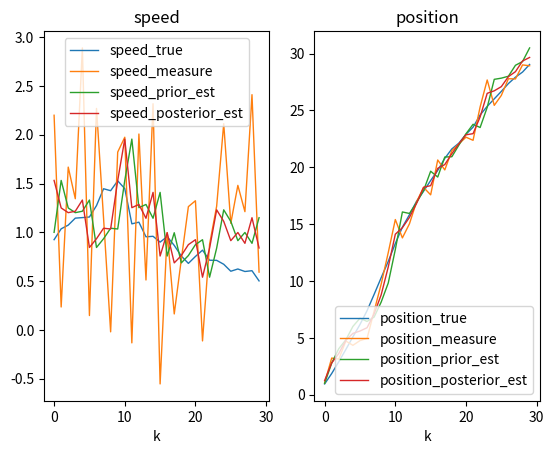

Write the Python code that produced this figure.
# https://zhuanlan.zhihu.com/p/48876718
# https://www.bilibili.com/video/BV1dV411B7ME?share_source=copy_web
# DR_CAN例子的python实现
import numpy as np
import matplotlib.pyplot as plt


def gaussian_distribution_generator(var):
    return np.random.normal(loc=0.0, scale=var, size=None)


# 状态转移矩阵，上一时刻的状态转移到当前时刻
A = np.array([[1, 1],
              [0, 1]])

# 过程噪声协方差矩阵Q，p(w)~N(0,Q)，噪声来自真实世界中的不确定性
Q = np.array([[0.1, 0],
              [0, 0.1]])

# 观测噪声协方差矩阵R，p(v)~N(0,R)
R = np.array([[1, 0],
              [0, 1]])

# 状态观测矩阵
H = np.array([[1, 0],
              [0, 1]])

# 控制输入矩阵B
B = None
# 初始位置与速度
X0 = np.array([[0],
               [1]])

# 状态估计协方差矩阵P初始化
P = np.array([[1, 0],
              [0, 1]])

if __name__ == "__main__":
    # ---------------------------初始化-------------------------
    X_true = np.array(X0)  # 真实状态初始化
    X_posterior = np.array(X0)
    P_posterior = np.array(P)

    speed_true = []
    position_true = []

    speed_measure = []
    position_measure = []

    speed_prior_est = []
    position_prior_est = []

    speed_posterior_est = []
    position_posterior_est = []

    for i in range(30):
        # -----------------------生成真实值----------------------
        # 生成过程噪声
        w = np.array([[gaussian_distribution_generator(Q[0, 0])],
                      [gaussian_distribution_generator(Q[1, 1])]])
        X_true = np.dot(A, X_true) + w  # 得到当前时刻状态
        speed_true.append(X_true[1, 0])
        position_true.append(X_true[0, 0])
        # -----------------------生成观测值----------------------
        # 生成观测噪声
        v = np.array([[gaussian_distribution_generator(R[0, 0])],
                      [gaussian_distribution_generator(R[1, 1])]])

        Z_measure = np.dot(H, X_true) + v  # 生成观测值,H为单位阵E
        position_measure.append(Z_measure[0, 0])
        speed_measure.append(Z_measure[1, 0])
        # ----------------------进行先验估计---------------------
        X_prior = np.dot(A, X_posterior)
        position_prior_est.append(X_prior[0, 0])
        speed_prior_est.append(X_prior[1, 0])
        # 计算状态估计协方差矩阵P
        P_prior_1 = np.dot(A, P_posterior)
        P_prior = np.dot(P_prior_1, A.T) + Q
        # ----------------------计算卡尔曼增益,用numpy一步一步计算Prior and posterior
        k1 = np.dot(P_prior, H.T)
        k2 = np.dot(np.dot(H, P_prior), H.T) + R
        K = np.dot(k1, np.linalg.inv(k2))
        # ---------------------后验估计------------
        X_posterior_1 = Z_measure - np.dot(H, X_prior)
        X_posterior = X_prior + np.dot(K, X_posterior_1)
        position_posterior_est.append(X_posterior[0, 0])
        speed_posterior_est.append(X_posterior[1, 0])
        # 更新状态估计协方差矩阵P
        P_posterior_1 = np.eye(2) - np.dot(K, H)
        P_posterior = np.dot(P_posterior_1, P_prior)

       

    # 可视化显示
    if True:
        fig, axs = plt.subplots(1,2)
        axs[0].plot(speed_true, "-", label="speed_true", linewidth=1)  # Plot some data on the axes.
        axs[0].plot(speed_measure, "-", label="speed_measure", linewidth=1)  # Plot some data on the axes.
        axs[0].plot(speed_prior_est, "-", label="speed_prior_est", linewidth=1)  # Plot some data on the axes.
        axs[0].plot(speed_posterior_est, "-", label="speed_posterior_est", linewidth=1)  # Plot some data on the axes.
        axs[0].set_title("speed")
        axs[0].set_xlabel('k')  # Add an x-label to the axes.
        axs[0].legend()  # Add a legend.

        axs[1].plot(position_true, "-", label="position_true", linewidth=1)  # Plot some data on the axes.
        axs[1].plot(position_measure, "-", label="position_measure", linewidth=1)  # Plot some data on the axes.
        axs[1].plot(position_prior_est, "-", label="position_prior_est", linewidth=1)  # Plot some data on the axes.
        axs[1].plot(position_posterior_est, "-", label="position_posterior_est", linewidth=1)  # Plot some data on the axes.
        axs[1].set_title("position")
        axs[1].set_xlabel('k')  # Add an x-label to the axes.
        axs[1].legend()  # Add a legend.

        plt.show()
